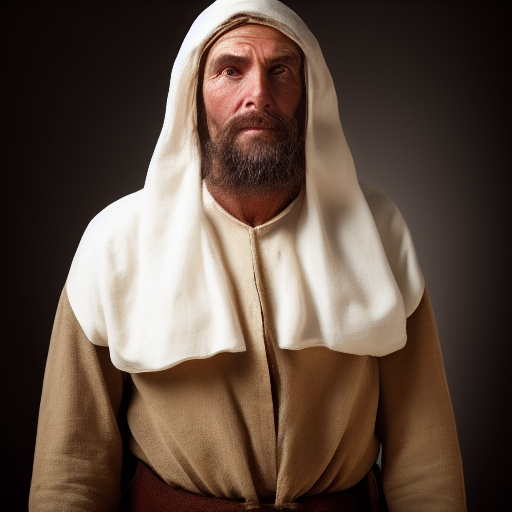
Generation parameters embedded in this image by AUTOMATIC1111 Stable Diffusion web UI or a fork of it (Forge, ...) (PNG 'parameters' text chunk):
portrait of a medieval peasant, male, high resolution, solid white background
Steps: 20, Sampler: Euler a, CFG scale: 7, Seed: 2468047465, Size: 512x512, Model hash: 6ce0161689, Model: v1-5-pruned-emaonly, Version: v1.5.2